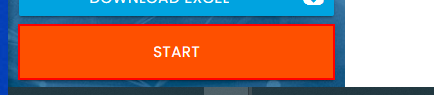
Workflow: Main

Step 1: click on the button

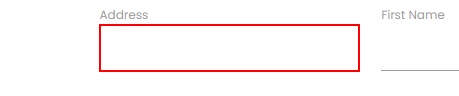
Step 2: type [CurrentRow(4).ToString] into the text box

Step 3: Find Element 'LABEL' on the label 'Address' in window 'Rpa Challenge' (chrome.exe) (no picture)

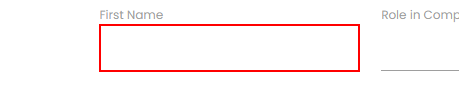
Step 4: type [CurrentRow(0).ToString] into the text box

Step 5: Find Element 'LABEL' on the label 'First Name' in window 'Rpa Challenge' (chrome.exe) (no picture)

Step 6: type [CurrentRow(1).ToString] into the text box (no picture)

Step 7: Find Element 'LABEL' on the label 'Last Name' in window 'Rpa Challenge' (chrome.exe) (no picture)

Step 8: type [CurrentRow(5).ToString] into the text box (no picture)

Step 9: Find Element 'LABEL' on the label 'Email' in window 'Rpa Challenge' (chrome.exe) (no picture)

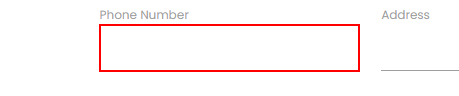
Step 10: type [CurrentRow(6).ToString] into the text box

Step 11: Find Element 'LABEL' on the label 'Phone Number' in window 'Rpa Challenge' (chrome.exe) (no picture)

Step 12: type [CurrentRow(2).ToString] into the text box (no picture)

Step 13: Find Element 'LABEL' on the label 'Company Name' in window 'Rpa Challenge' (chrome.exe) (no picture)

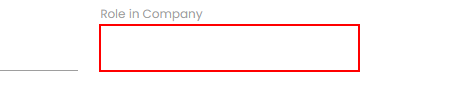
Step 14: type [CurrentRow(3).ToString] into the text box

Step 15: Find Element 'LABEL' on the label 'Role in Company' in window 'Rpa Challenge' (chrome.exe) (no picture)

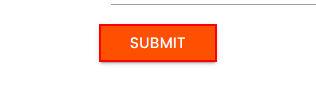
Step 16: click on the text box in window 'Rpa Challenge' (chrome.exe)